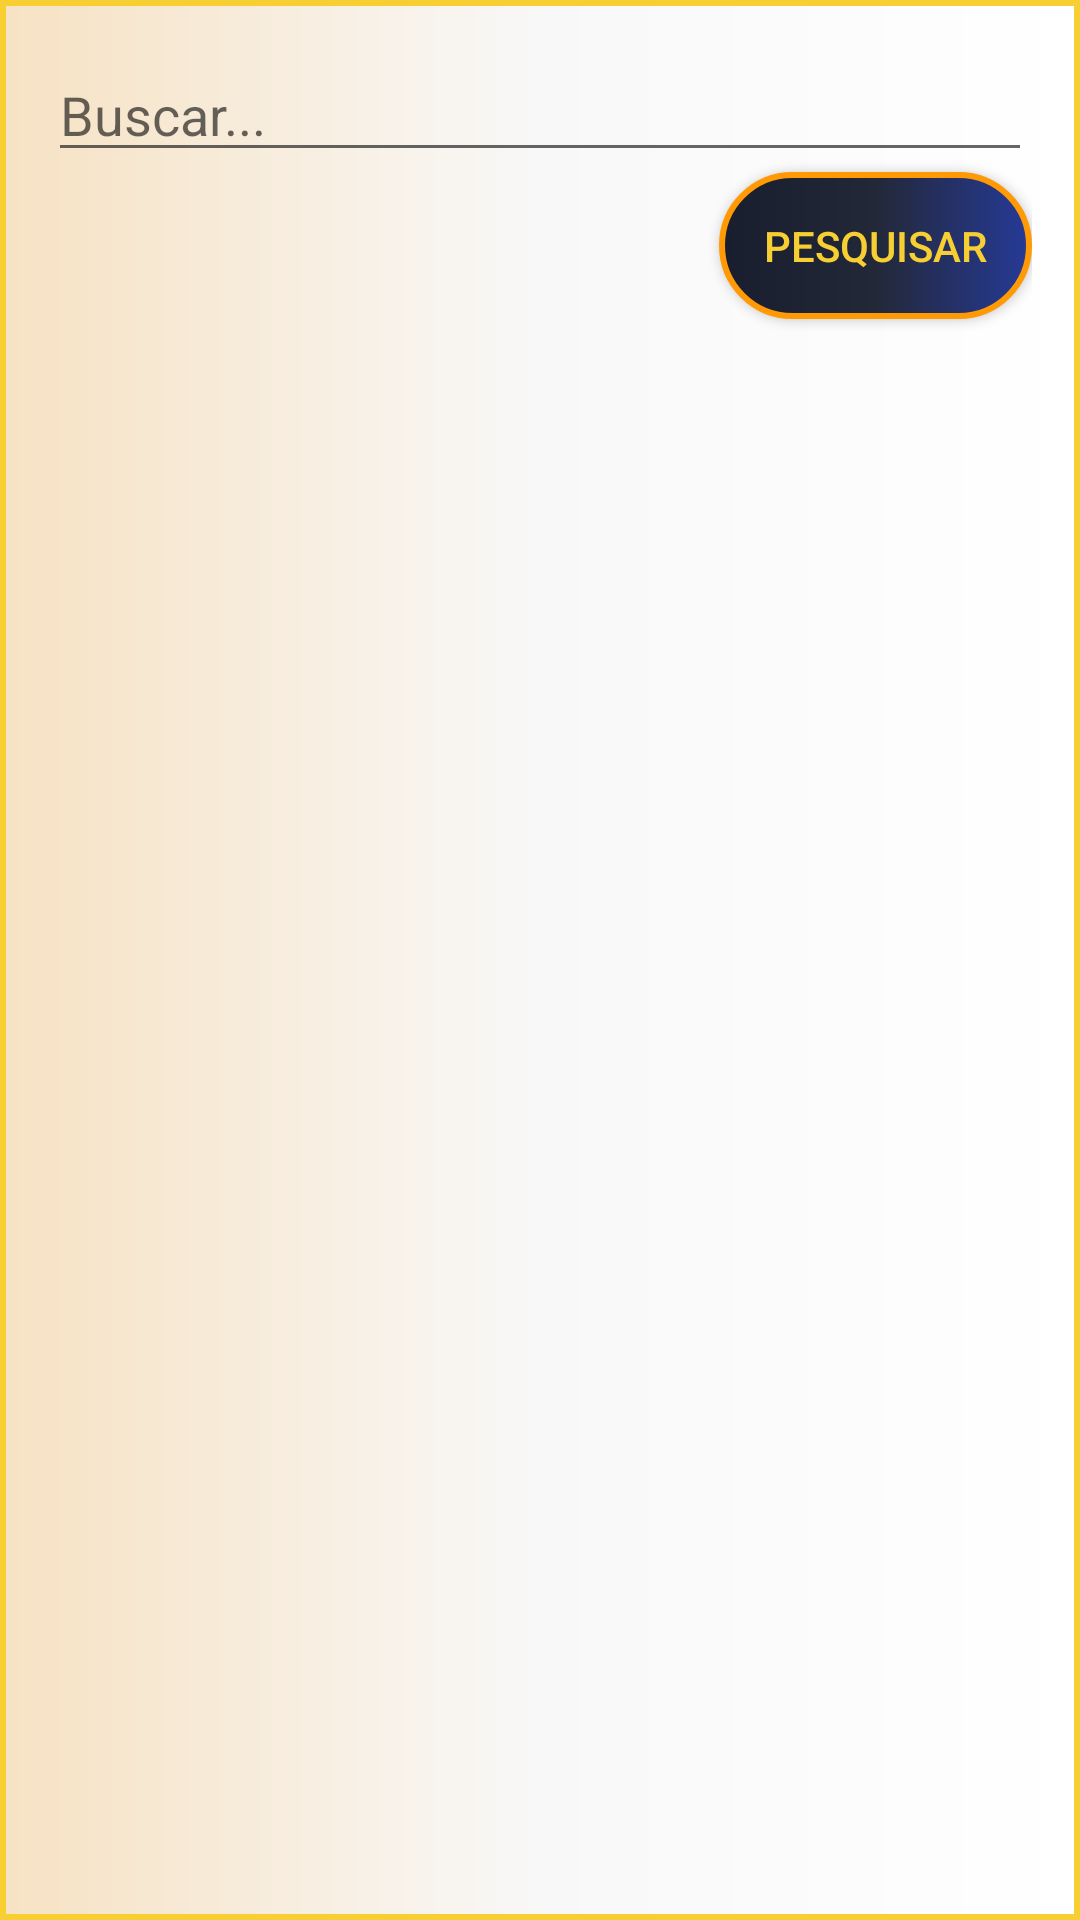

Layout XML and referenced resources for this Android screen:
<!-- AndroidManifest.xml: application theme Theme.App -->
<!-- res/layout/activity_search.xml -->
<?xml version="1.0" encoding="utf-8"?>
<LinearLayout xmlns:android="http://schemas.android.com/apk/res/android"
    xmlns:app="http://schemas.android.com/apk/res-auto"
    xmlns:tools="http://schemas.android.com/tools"
    android:layout_width="match_parent"
    android:layout_height="match_parent"
    android:background="@drawable/background_page"
    android:orientation="vertical"
    android:padding="16dp">

    <EditText
        android:id="@+id/editTextSearch"
        android:layout_width="match_parent"
        android:layout_height="wrap_content"
        android:hint="Buscar..."
        android:textColor="@color/azulmarinho"
        android:inputType="text" />

    <androidx.appcompat.widget.AppCompatButton
        android:id="@+id/buttonSearch"
        android:layout_width="wrap_content"
        android:layout_height="wrap_content"
        android:layout_gravity="end"
        android:background="@drawable/background_buttom"
        android:padding="15dp"
        android:text="Pesquisar"
        android:textColor="@color/amarelo" />

    <androidx.recyclerview.widget.RecyclerView
        android:id="@+id/recyclerView"
        android:layout_width="match_parent"
        android:layout_height="match_parent"
        android:paddingTop="16dp"
        app:layoutManager="androidx.recyclerview.widget.LinearLayoutManager"
        tools:listitem="@layout/search_item_layout" />
</LinearLayout>
<!-- res/layout/search_item_layout.xml (included above) -->
<?xml version="1.0" encoding="utf-8"?>
<LinearLayout xmlns:android="http://schemas.android.com/apk/res/android"
    android:id="@+id/itemLayout"
    android:layout_width="match_parent"
    android:layout_height="wrap_content"
    android:clickable="true"
    android:focusable="true"
    android:orientation="horizontal"
    android:background="@drawable/background_border_white"
    android:layout_margin="5dp"
    android:padding="8dp">

    <ImageView
        android:id="@+id/imageViewItem"
        android:layout_width="83dp"
        android:layout_height="83dp"
        android:contentDescription="Imagem do Item"
        android:src="@drawable/placeholder_image" />

    <View
        android:layout_width="8dp"
        android:layout_height="match_parent" />

    <LinearLayout
        android:layout_width="match_parent"
        android:layout_height="match_parent"
        android:orientation="vertical">

        <TextView
            android:id="@+id/tvIdentifier"
            android:layout_width="match_parent"
            android:layout_height="wrap_content"
            android:textColor="@color/black"
            android:paddingTop="5dp"
            android:text="identifier"
            android:textSize="25dp"
            android:textStyle="bold" />
        <TextView
            android:id="@+id/tvTittle"
            android:layout_width="match_parent"
            android:layout_height="wrap_content"
            android:textColor="@color/black"
            android:textSize="12dp"
            android:maxLines="2"
            android:ellipsize="end"
            />
    </LinearLayout>
</LinearLayout>
<!-- resources referenced by this layout -->
<resources>
  <color name="amarelo">#F8CF33</color>
  <color name="azulmarinho">#191E2F</color>
  <color name="black">#FF000000</color>
  <!-- drawable background_border_white (drawable) -->
  <?xml version="1.0" encoding="utf-8"?>
  <shape xmlns:android="http://schemas.android.com/apk/res/android"
      android:shape="rectangle">
  
      <corners android:radius="15dp" />
      <gradient android:startColor="#ffffff" android:centerColor="@color/amarelo" android:endColor="@color/azul"/>
      <stroke
          android:width="2dp"
          android:color="@color/black" />
  
  </shape>
  <!-- drawable background_buttom (drawable) -->
  <?xml version="1.0" encoding="utf-8"?>
  <shape xmlns:android="http://schemas.android.com/apk/res/android"
      android:shape="rectangle">
  
  
      <gradient android:startColor="@color/azulmarinho"
          android:centerColor="@color/azulescuro"
          android:endColor="@color/azul"/>
      <stroke android:color="@color/laranja" android:width="2dp"/>
      <corners android:radius="30dp"/>
  
  </shape>
  <!-- drawable background_page (drawable) -->
  <?xml version="1.0" encoding="utf-8"?>
  <shape xmlns:android="http://schemas.android.com/apk/res/android"
      android:shape="rectangle">
  
      <gradient
          android:centerColor="@color/brancodif"
          android:endColor="@color/creme"
          android:startColor="@color/white"
          android:angle="180"/>
  
      <stroke
          android:width="2dp"
          android:color="@color/amarelo" />
  
  
  </shape>
  <!-- drawable placeholder_image: png bitmap (drawable, 30285 bytes) -->
  <style name="Theme.App" parent="Base.Theme.App" />
  <color name="azul">#263A96</color>
  <color name="azulescuro">#232838</color>
  <color name="laranja">#FF9A04</color>
  <color name="brancodif">#F8F8F8</color>
  <color name="creme">#F7E2C3</color>
  <color name="white">#FFFFFFFF</color>
  <style name="Base.Theme.App" parent="Theme.AppCompat.Light.DarkActionBar">
          
          <item name="colorPrimary">@color/azulmarinho</item>
          <item name="actionBarTabBarStyle">@drawable/background_buttom</item>
          <item name="android:textColorPrimary">@color/amarelo</item>
          <item name="colorPrimaryVariant">@color/azulmarinho</item>
          <item name="colorOnPrimary">@color/azulmarinho</item>
          <item name="colorSecondary">@color/laranja</item>
          <item name="colorPrimaryDark">@color/azulescuro</item>
          <item name="titleTextColor">@color/amarelo</item>
  
  
      </style>
</resources>
